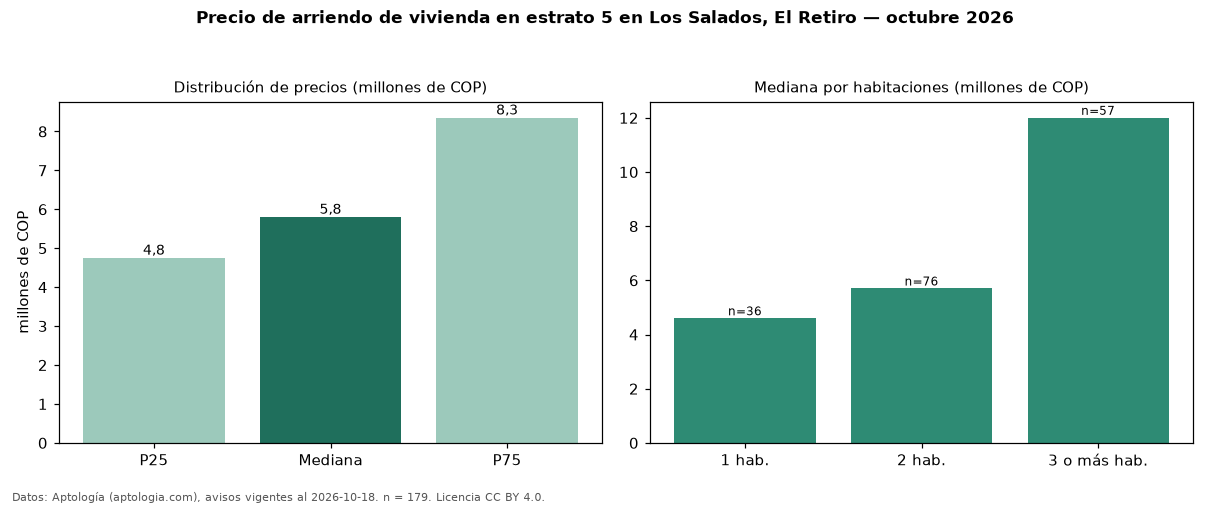

Source data for this figure (header and first rows):
seccion, metrica, valor, moneda, n
precio, p25, 4750000, COP, 179
precio, mediana, 5800000, COP, 179
precio, p75, 8350000, COP, 179
precio, minimo, 2500000, COP, 179
precio, maximo, 29000000, COP, 179
m2, mediana_precio_m2, 54167, COP, 175
m2, area_mediana_m2, 96.0, m2, 175
banos, mediana_banos, 3.0, , 
parqueadero, pct_con_parqueadero, 100.0, %, 175
estrato, estrato_mas_frecuente, 5, , 179
habitaciones, 1, 4600000, COP, 36
habitaciones, 2, 5700000, COP, 76
habitaciones, 3+, 12000000, COP, 57
fuente, fecha_datos, 2026-10-18, , 
fuente, atribucion, https://www.aptologia.com/arriendo/el-re…, , 
fuente, licencia, CC BY 4.0, , 
